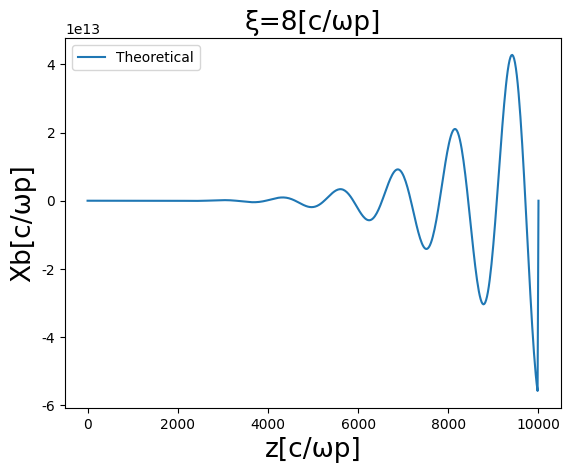

This chart was generated by the following Python code:
#程序名：有限差分法解hosing耦合方程组2.0版本
#作者：刘玉龙
#时间：2022.9.5 18：45
#地点：高能所
# ----------------------------------------------------------------------------------------------------------
import numpy as np
import matplotlib.pyplot as plt
import math
import warnings
from numpy.linalg import norm
from mpl_toolkits.mplot3d import Axes3D
from matplotlib import cm
from PIL import Image
import copy

# 所求hosing耦合方程为:
# ∂ξ^2(Xc)+CrCψω0^2(Xc)=ω0^2(Xb)
# ∂s^2(Xb)+ωβ^2(Xb)=ωβ^2(Xc)
# Xc(ξ,s), Xb(ξ,s), 两个变量两个未知数
# 将Xc带入Xb方程中消去
# 先固定ξ（大循环），改变s(小循环)

def fxb_ksiands(XL0, XL1, XL2, XC0, XC1, XC2, XR0, XR1, k1, k2, gamma, deltksi, delts):
#∂ξ^2∂s^2(Xb)+k2/gamma* ∂ξ^2(Xb)+k1∂s^2(Xb)=0
#其中k1=CrCψ/2, k2=1/2
    xb_ksiplus1_splus1 = -XL0 + (2-k2*delts**2/gamma)*XL1 - XL2 + (2-k1*deltksi**2)*XC0 - (4-2*k2*delts**2/gamma-2*k1*deltksi**2)*XC1 + (2-k1*deltksi**2)*XC2 - XR0 + (2-k2*delts**2/gamma)*XR1
    return xb_ksiplus1_splus1

def calcuXb_ksieql8(XbI, ns, Zmax, k1, k2, gamma, deltksi, delts):
    XL = np.zeros((ns), dtype=float)
    XC = np.zeros((ns), dtype=float)
    XR = np.zeros((ns), dtype=float)
    
    #为了避免大循环中出现ξ=-1和s=-1（因为不在所设数组之内，即溢出），需要提前算出ξ=1的全列Xb
    XR[0] = XbI[1] #Xb[1,0]
    XR[1] = fxb_ksiands(0, 0, 0, XbI[0], XbI[0], XbI[0], XbI[1], XbI[1], k1, k2, gamma, deltksi, Zmax/ns) #Xb[1,1]
    for j in range(2, ns-1): #Xb[1, j] j=2,...,ns-1
    	XR[j] = fxb_ksiands(0, 0, 0, XbI[0], XbI[0], XbI[0], XR[0], XR[1], k1, k2, gamma, deltksi, Zmax/ns) #至此,ξ=-1\0\1三列的Xb都已知
    	
    #但是还有s=1全行的Xb
    XL = XC.copy()
    XC = XR.copy()
    for i in range(2, 8):
    	#为了求s=1处的Xb，此为XR[1]，从i=2开始
    	#下面是为了确定s=-1全行的Xb
    	XC[0] = XbI[i-1]
    	XR[0] = XbI[i]
    	XL[0] = XbI[i-2]
    	XR[1] = fxb_ksiands(XL[0], XL[1], XL[2], XC[0], XC[1], XC[2], XR[0], XR[1], k1, k2, gamma, deltksi, Zmax/ns)
    	#确定Xb[i,j],i=2,...,8, j=2,...,ns-1
    	for j in range(2,ns-1):
    		XR[j] = fxb_ksiands(XL[j-2], XL[j-1], XL[j], XC[j-2], XC[j-1], XC[0], XR[j-2], XR[j-1], k1, k2, gamma, deltksi, Zmax/ns)
    		print(j)
    		print(XR[j])
    	XL = XC.copy()
    	XC = XR.copy()
    
    # 画xb在ξ=8(c/wp)时随s的变化图象
    plt.rcParams['font.sans-serif'] = ['SimHei']
    plt.rcParams['axes.unicode_minus'] = False

    s = np.linspace(0, Zmax, ns) #定义样本点a，从0到1,间隔1/a, ns是网格数

    plt.plot(s, XR, label='Theoretical')
    plt.title('ξ=8[c/ωp]',fontsize=19)
    plt.ylabel('Xb[c/ωp]', fontsize=19)
    plt.xlabel('z[c/ωp]', fontsize=19)
    plt.legend()
    plt.show()
  

if __name__ == "__main__":
	a = 0.00009 #Xb微小扰动
	XbI = np.array([a, 0, 0, 0, 0, 0, 0, 0, 0], dtype=float)
	ns = 500
	Zmax = 10000 #s步长为100
	k1 = 1/2
	k2 = 1/2
	gamma = 20000
	deltksi = 0.1
	calcuXb_ksieql8(XbI, ns, Zmax, k1, k2, gamma, deltksi, Zmax/ns)
